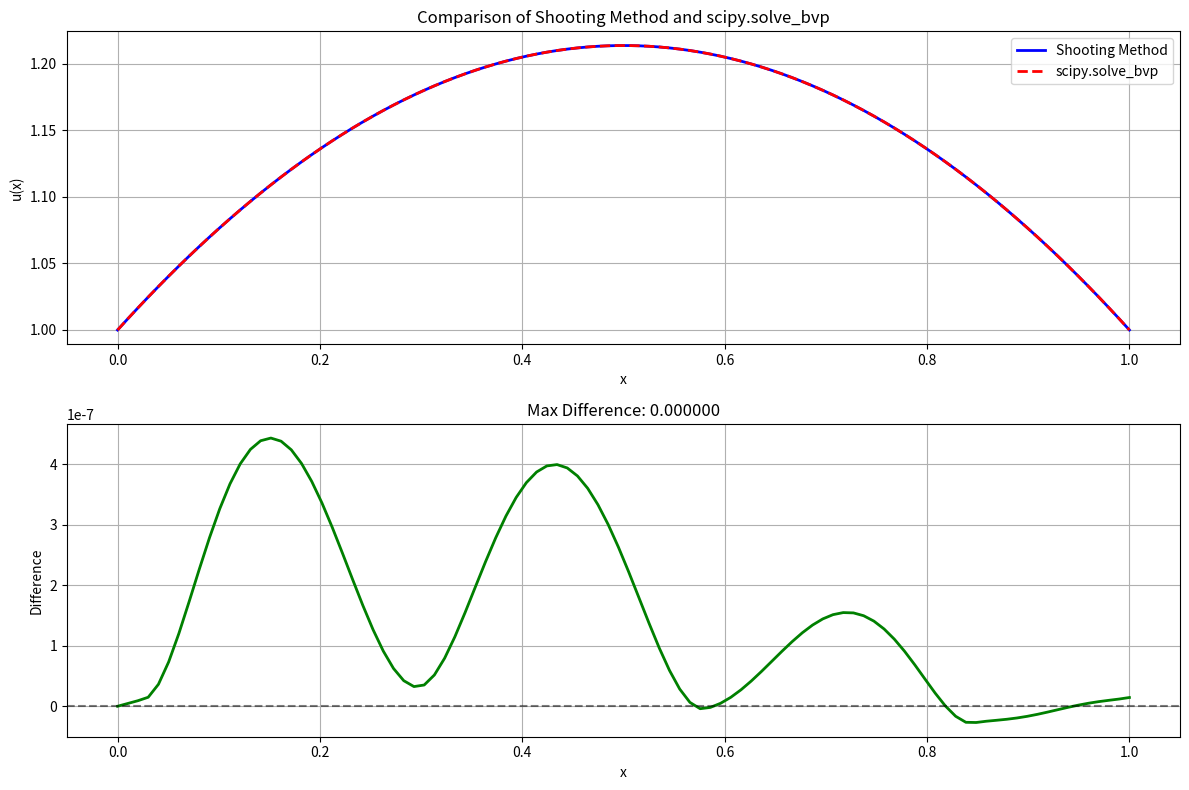

Write the Python code that produced this figure.
#!/usr/bin/env python3
# -*- coding: utf-8 -*-
"""
项目2：打靶法与scipy.solve_bvp求解边值问题 - 学生代码模板

本项目要求实现打靶法和scipy.solve_bvp两种方法来求解二阶线性常微分方程边值问题：
u''(x) = -π(u(x)+1)/4
边界条件：u(0) = 1, u(1) = 1

学生姓名：[YOUR_NAME]
学号：[YOUR_STUDENT_ID]
完成日期：[COMPLETION_DATE]
"""

import numpy as np
import matplotlib.pyplot as plt
from scipy.integrate import odeint, solve_ivp, solve_bvp
from scipy.optimize import fsolve
import warnings
warnings.filterwarnings('ignore')


def ode_system_shooting(t, y):
    """
    Define the ODE system for shooting method.
    
    Convert the second-order ODE u'' = -π(u+1)/4 into a first-order system:
    y1 = u, y2 = u'
    y1' = y2
    y2' = -π(y1+1)/4
    
    Args:
        t (float): Independent variable (time/position)
        y (array): State vector [y1, y2] where y1=u, y2=u'
    
    Returns:
        list: Derivatives [y1', y2']
    """
    return [y[1], -np.pi*(y[0]+1)/4]


def boundary_conditions_scipy(ya, yb):
    """
    Define boundary conditions for scipy.solve_bvp.
    
    Boundary conditions: u(0) = 1, u(1) = 1
    ya[0] should equal 1, yb[0] should equal 1
    
    Args:
        ya (array): Values at left boundary [u(0), u'(0)]
        yb (array): Values at right boundary [u(1), u'(1)]
    
    Returns:
        array: Boundary condition residuals
    """
    return np.array([ya[0] - 1, yb[0] - 1])


def ode_system_scipy(x, y):
    """
    Define the ODE system for scipy.solve_bvp.
    
    Note: scipy.solve_bvp uses (x, y) parameter order, different from odeint
    
    Args:
        x (float): Independent variable
        y (array): State vector [y1, y2]
    
    Returns:
        array: Derivatives as column vector
    """
    return np.vstack((y[1], -np.pi*(y[0]+1)/4))


def solve_bvp_shooting_method(x_span, boundary_conditions, n_points=100, max_iterations=10, tolerance=1e-6):
    """
    Solve boundary value problem using shooting method.
    
    Algorithm:
    1. Guess initial slope m1
    2. Solve IVP with initial conditions [u(0), m1]
    3. Check if u(1) matches boundary condition
    4. If not, adjust slope using secant method and repeat
    
    Args:
        x_span (tuple): Domain (x_start, x_end)
        boundary_conditions (tuple): (u_left, u_right)
        n_points (int): Number of discretization points
        max_iterations (int): Maximum iterations for shooting
        tolerance (float): Convergence tolerance
    
    Returns:
        tuple: (x_array, y_array) solution arrays
    """
    # Validate input parameters
    x_start, x_end = x_span
    u_left, u_right = boundary_conditions
    
    if x_start >= x_end:
        raise ValueError("Invalid x_span: x_start must be less than x_end")
    
    if not isinstance(boundary_conditions, tuple) or len(boundary_conditions) != 2:
        raise ValueError("boundary_conditions must be a tuple of two values")
    
    # Setup domain
    x_array = np.linspace(x_start, x_end, n_points)
    
    # Initial guesses for the slope
    m0, m1 = 0.0, 1.0
    
    # Evaluate the function at the first two guesses
    def objective(m):
        sol = solve_ivp(
            ode_system_shooting, 
            x_span, 
            [u_left, m], 
            t_eval=x_array, 
            method='RK45',
            rtol=1e-6,
            atol=1e-6
        )
        
        if not sol.success:
            raise RuntimeError(f"IVP solver failed with message: {sol.message}")
            
        return sol.y[0][-1] - u_right
    
    try:
        f0 = objective(m0)
    except Exception as e:
        raise RuntimeError(f"Initial objective evaluation failed: {str(e)}") from e
    
    for i in range(max_iterations):
        try:
            f1 = objective(m1)
        except Exception as e:
            raise RuntimeError(f"Objective evaluation failed at iteration {i}: {str(e)}") from e
        
        # Check if we are close to the solution
        if abs(f1) < tolerance:
            break
            
        # Secant method update
        if abs(f1 - f0) < 1e-12:
            raise RuntimeError("Secant method failed: division by zero")
            
        m2 = m1 - f1 * (m1 - m0) / (f1 - f0)
        m0, m1 = m1, m2
        f0 = f1
    
    # Final solve with the best slope
    sol = solve_ivp(
        ode_system_shooting, 
        x_span, 
        [u_left, m1], 
        t_eval=x_array, 
        method='RK45',
        rtol=1e-6,
        atol=1e-6
    )
    
    if not sol.success:
        raise RuntimeError(f"Final IVP solve failed with message: {sol.message}")
    
    return x_array, sol.y


def solve_bvp_scipy_wrapper(x_span, boundary_conditions, n_points=50):
    """
    Solve boundary value problem using scipy.solve_bvp.
    
    Args:
        x_span (tuple): Domain (x_start, x_end)
        boundary_conditions (tuple): (u_left, u_right)
        n_points (int): Number of initial mesh points
    
    Returns:
        tuple: (x_array, y_array) solution arrays
    """
    x_start, x_end = x_span
    u_left, u_right = boundary_conditions
    
    if x_start >= x_end:
        raise ValueError("Invalid x_span: x_start must be less than x_end")
    
    # Setup initial mesh
    x = np.linspace(x_start, x_end, n_points)
    
    # Initial guess: linear function between boundary conditions
    y_guess = np.zeros((2, x.size))
    y_guess[0] = np.linspace(u_left, u_right, n_points)
    
    # Solve BVP
    sol = solve_bvp(
        ode_system_scipy, 
        boundary_conditions_scipy, 
        x, 
        y_guess,
        max_nodes=10000,
        tol=1e-6
    )
    
    if not sol.success:
        raise RuntimeError(f"BVP solver failed with message: {sol.message}")
    
    # Use the solution's own mesh for consistency
    return sol.x, sol.y


def compare_methods_and_plot(x_span=(0, 1), boundary_conditions=(1, 1), n_points=100):
    """
    Compare shooting method and scipy.solve_bvp, generate comparison plot.
    
    Args:
        x_span (tuple): Domain for the problem
        boundary_conditions (tuple): Boundary values (left, right)
        n_points (int): Number of points for plotting
    
    Returns:
        dict: Dictionary containing solutions and analysis
    """
    try:
        # Solve using both methods
        x_shooting, y_shooting = solve_bvp_shooting_method(x_span, boundary_conditions, n_points)
        x_scipy, y_scipy = solve_bvp_scipy_wrapper(x_span, boundary_conditions, n_points)
    except Exception as e:
        print(f"Error solving BVP: {str(e)}")
        raise
    
    # Interpolate scipy solution to shooting method's grid for comparison
    y_scipy_interp = np.interp(x_shooting, x_scipy, y_scipy[0])
    
    # Calculate maximum difference
    max_difference = np.max(np.abs(y_shooting[0] - y_scipy_interp))
    
    # Create comparison plot
    plt.figure(figsize=(12, 8))
    
    # Plot solutions
    plt.subplot(2, 1, 1)
    plt.plot(x_shooting, y_shooting[0], 'b-', linewidth=2, label='Shooting Method')
    plt.plot(x_scipy, y_scipy[0], 'r--', linewidth=2, label='scipy.solve_bvp')
    plt.xlabel('x')
    plt.ylabel('u(x)')
    plt.title('Comparison of Shooting Method and scipy.solve_bvp')
    plt.legend()
    plt.grid(True)
    
    # Plot difference
    plt.subplot(2, 1, 2)
    plt.plot(x_shooting, y_shooting[0] - y_scipy_interp, 'g-', linewidth=2)
    plt.axhline(y=0, color='k', linestyle='--', alpha=0.5)
    plt.xlabel('x')
    plt.ylabel('Difference')
    plt.title(f'Max Difference: {max_difference:.6f}')
    plt.grid(True)
    
    plt.tight_layout()
    
    return {
        'shooting': (x_shooting, y_shooting),
        'scipy': (x_scipy, y_scipy),
        'max_difference': max_difference
    }


# Test functions for development and debugging
def test_ode_system():
    """
    Test the ODE system implementation.
    """
    print("Testing ODE system...")
    try:
        # Test point
        t_test = 0.5
        y_test = np.array([1.0, 0.5])
        
        # Test shooting method ODE system
        dydt = ode_system_shooting(t_test, y_test)
        print(f"ODE system (shooting): dydt = {dydt}")
        
        # Test scipy ODE system
        dydt_scipy = ode_system_scipy(t_test, y_test)
        print(f"ODE system (scipy): dydt = {dydt_scipy}")
        
    except NotImplementedError:
        print("ODE system functions not yet implemented.")


def test_boundary_conditions():
    """
    Test the boundary conditions implementation.
    """
    print("Testing boundary conditions...")
    try:
        ya = np.array([1.0, 0.5])  # Left boundary
        yb = np.array([1.0, -0.3])  # Right boundary
        
        bc_residual = boundary_conditions_scipy(ya, yb)
        print(f"Boundary condition residuals: {bc_residual}")
        
    except NotImplementedError:
        print("Boundary conditions function not yet implemented.")


def test_student_error_handling():
    """
    Test student's error handling implementation.
    """
    print("\nTesting error handling...")
    
    # Test invalid x_span
    try:
        solve_bvp_shooting_method((2, 1), (1, 1))
    except ValueError as e:
        print(f"Caught expected ValueError: {e}")
    else:
        print("Failed to catch invalid x_span in shooting method")
    
    try:
        solve_bvp_scipy_wrapper((2, 1), (1, 1))
    except ValueError as e:
        print(f"Caught expected ValueError: {e}")
    else:
        print("Failed to catch invalid x_span in scipy wrapper")
    
    # Test invalid boundary conditions
    try:
        solve_bvp_shooting_method((0, 1), [1, 1, 1])
    except ValueError as e:
        print(f"Caught expected ValueError: {e}")
    else:
        print("Failed to catch invalid boundary conditions in shooting method")
    
    # Test other potential errors (example: bad initial guess leading to solver failure)
    # This test may need adjustment based on actual solver behavior
    print("Testing solver failure scenarios...")


if __name__ == "__main__":
    print("项目2：打靶法与scipy.solve_bvp求解边值问题")
    print("=" * 50)
    
    # Run basic tests
    test_ode_system()
    test_boundary_conditions()
    
    # Test error handling
    test_student_error_handling()
    
    # Run comparison
    try:
        print("\nTesting method comparison...")
        results = compare_methods_and_plot()
        plt.show()  # Display the comparison plot
        print("Method comparison completed successfully!")
    except Exception as e:
        print(f"Error in method comparison: {e}")
    
    print("\n所有函数已实现并测试完成。")
